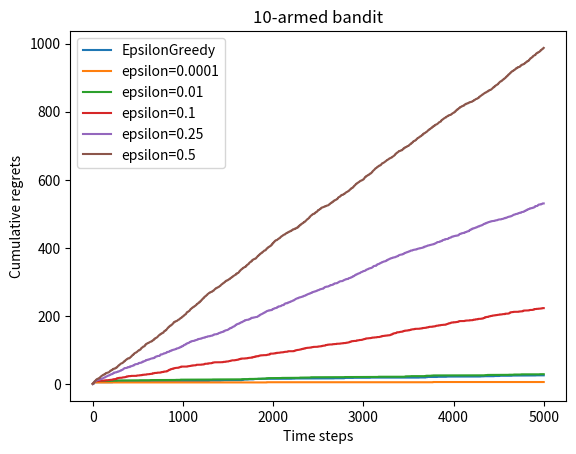

This chart was generated by the following Python code:
# 导入需要使用的库,其中numpy是支持数组和矩阵运算的科学计算库,而matplotlib是绘图库
import numpy as np
import matplotlib.pyplot as plt


class BernoulliBandit:
    """ 伯努利多臂老虎机,输入K表示拉杆个数 """
    def __init__(self, K):
        self.probs = np.random.uniform(size=K)  # 随机生成K个0～1的数,作为拉动每根拉杆的获奖
        # 概率
        self.best_idx = np.argmax(self.probs)  # 获奖概率最大的拉杆
        self.best_prob = self.probs[self.best_idx]  # 最大的获奖概率
        self.K = K

    def step(self, k):
        # 当玩家选择了k号拉杆后,根据拉动该老虎机的k号拉杆获得奖励的概率返回1（获奖）或0（未
        # 获奖）
        if np.random.rand() < self.probs[k]:
            return 1
        else:
            return 0


np.random.seed(1)  # 设定随机种子,使实验具有可重复性
K = 10
bandit_10_arm = BernoulliBandit(K)
print("随机生成了一个%d臂伯努利老虎机" % K)
print("获奖概率最大的拉杆为%d号,其获奖概率为%.4f" %
      (bandit_10_arm.best_idx, bandit_10_arm.best_prob))

class Solver:
    """ 多臂老虎机算法基本框架 """
    def __init__(self, bandit):
        self.bandit = bandit
        self.counts = np.zeros(self.bandit.K)  # 每根拉杆的尝试次数
        self.regret = 0.  # 当前步的累积懊悔
        self.actions = []  # 维护一个列表,记录每一步的动作
        self.regrets = []  # 维护一个列表,记录每一步的累积懊悔

    def update_regret(self, k):
        # 计算累积懊悔并保存,k为本次动作选择的拉杆的编号
        self.regret += self.bandit.best_prob - self.bandit.probs[k]
        self.regrets.append(self.regret)

    def run_one_step(self):
        # 返回当前动作选择哪一根拉杆,由每个具体的策略实现
        raise NotImplementedError

    def run(self, num_steps):
        # 运行一定次数,num_steps为总运行次数
        for _ in range(num_steps):
            k = self.run_one_step()
            self.counts[k] += 1
            self.actions.append(k)
            self.update_regret(k)
    
def plot_results(solvers, solver_names):
    """生成累积懊悔随时间变化的图像。输入solvers是一个列表,列表中的每个元素是一种特定的策略。
    而solver_names也是一个列表,存储每个策略的名称"""
    for idx, solver in enumerate(solvers):
        time_list = range(len(solver.regrets))
        plt.plot(time_list, solver.regrets, label=solver_names[idx])
    plt.xlabel('Time steps')
    plt.ylabel('Cumulative regrets')
    plt.title('%d-armed bandit' % solvers[0].bandit.K)
    plt.legend()
    plt.show()


class EpsilonGreedy(Solver):
    """ epsilon贪婪算法,继承Solver类 """
    def __init__(self, bandit, epsilon=0.01, init_prob=1.0):
        super(EpsilonGreedy, self).__init__(bandit)
        self.epsilon = epsilon
        #初始化拉动所有拉杆的期望奖励估值
        self.estimates = np.array([init_prob] * self.bandit.K)

    def run_one_step(self):
        if np.random.random() < self.epsilon:
            k = np.random.randint(0, self.bandit.K)  # 随机选择一根拉杆
        else:
            k = np.argmax(self.estimates)  # 选择期望奖励估值最大的拉杆
        r = self.bandit.step(k)  # 得到本次动作的奖励
        self.estimates[k] += 1. / (self.counts[k] + 1) * (r - self.estimates[k])
        return k


np.random.seed(1)
epsilon_greedy_solver = EpsilonGreedy(bandit_10_arm, epsilon=0.01)
epsilon_greedy_solver.run(5000)
print('epsilon-贪婪算法的累积懊悔为：', epsilon_greedy_solver.regret)
plot_results([epsilon_greedy_solver], ["EpsilonGreedy"])

np.random.seed(0)
epsilons = [1e-4, 0.01, 0.1, 0.25, 0.5]
epsilon_greedy_solver_list = [
    EpsilonGreedy(bandit_10_arm, epsilon=e) for e in epsilons
]
epsilon_greedy_solver_names = ["epsilon={}".format(e) for e in epsilons]
for solver in epsilon_greedy_solver_list:
    solver.run(5000)

plot_results(epsilon_greedy_solver_list, epsilon_greedy_solver_names)